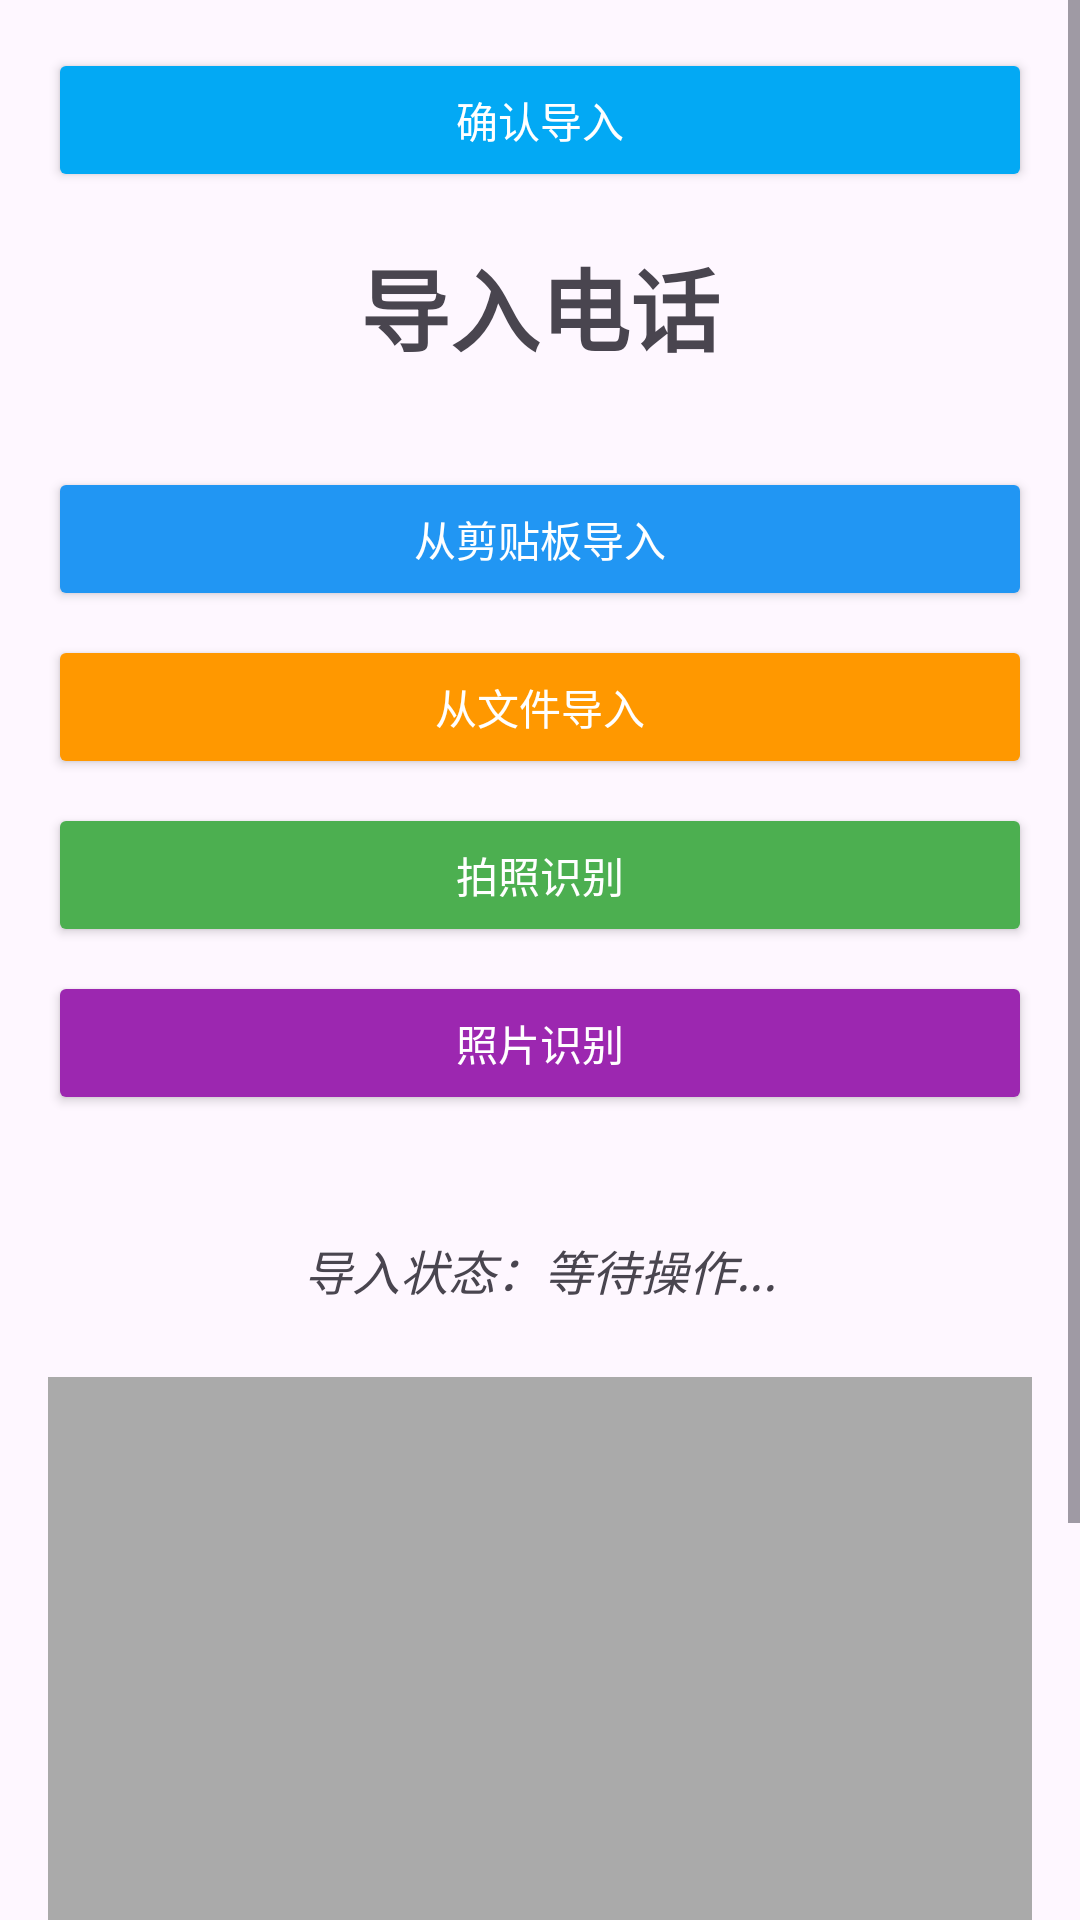

This screen was rendered from an Android layout file. Write that file and the resources it references.
<!-- AndroidManifest.xml: application theme Theme.DialerGu -->
<!-- res/layout/activity_import_phone.xml -->
<?xml version="1.0" encoding="utf-8"?>
<ScrollView xmlns:android="http://schemas.android.com/apk/res/android"
    xmlns:app="http://schemas.android.com/apk/res-auto"
    xmlns:tools="http://schemas.android.com/tools"
    android:layout_width="match_parent"
    android:layout_height="match_parent"
    android:fillViewport="true"> 

    
    <LinearLayout
        android:layout_width="match_parent"
        android:layout_height="wrap_content"
        android:orientation="vertical"
        android:padding="16dp"> 

        
        <Button
            android:id="@+id/buttonConfirmImport"
            android:layout_width="match_parent"
            android:layout_height="wrap_content"
            android:text="确认导入"
            android:layout_marginBottom="16dp"
            android:backgroundTint="#03A9F4"
            android:textColor="@android:color/white"
            app:cornerRadius="8dp" />

        <TextView
            android:id="@+id/importTitle"
            android:layout_width="wrap_content"
            android:layout_height="wrap_content"
            android:text="导入电话"
            android:textSize="30sp"
            android:textStyle="bold"
            android:layout_gravity="center_horizontal"
            android:layout_marginBottom="32dp" /> 

        
        
        <LinearLayout
            android:layout_width="match_parent"
            android:layout_height="wrap_content"
            android:orientation="vertical"
            android:gravity="center_horizontal"
            android:layout_marginBottom="16dp">

            <Button
                android:id="@+id/buttonImportClipboard"
                android:layout_width="match_parent"
                android:layout_height="wrap_content"
                android:text="从剪贴板导入"
                android:layout_marginBottom="8dp"
                android:backgroundTint="#2196F3"
                android:textColor="@android:color/white"
                app:cornerRadius="8dp" />

            <Button
                android:id="@+id/buttonImportFile"
                android:layout_width="match_parent"
                android:layout_height="wrap_content"
                android:text="从文件导入"
                android:layout_marginBottom="8dp"
                android:backgroundTint="#FF9800"
                android:textColor="@android:color/white"
                app:cornerRadius="8dp" />

            <Button
                android:id="@+id/buttonImportOcr"
                android:layout_width="match_parent"
                android:layout_height="wrap_content"
                android:text="拍照识别"
                android:layout_marginBottom="8dp"
                android:backgroundTint="#4CAF50"
                android:textColor="@android:color/white"
                app:cornerRadius="8dp" />

            <Button
                android:id="@+id/buttonImportPhotoOcr"
                android:layout_width="match_parent"
                android:layout_height="wrap_content"
                android:text="照片识别"
                android:layout_marginBottom="16dp"
                android:backgroundTint="#9C27B0"
                android:textColor="@android:color/white"
                app:cornerRadius="8dp" />

        </LinearLayout>

        
        <TextView
            android:id="@+id/importStatusTextView"
            android:layout_width="match_parent"
            android:layout_height="wrap_content"
            android:text="导入状态：等待操作..."
            android:textSize="16sp"
            android:textStyle="italic"
            android:layout_marginBottom="16dp"
            android:padding="8dp"
            android:background="@drawable/rounded_background_light_grey"
            android:gravity="center" />

        
        <ImageView
            android:id="@+id/imageViewCapturedPhoto"
            android:layout_width="match_parent"
            android:layout_height="200dp"
            android:layout_marginBottom="16dp"
            android:scaleType="centerInside"
            android:background="@android:color/darker_gray"
            android:contentDescription="捕获或选择的照片"
            tools:srcCompat="@tools:sample/backgrounds/scenic" />

        
        <TextView
            android:id="@+id/textViewRecognizedText"
            android:layout_width="match_parent"
            android:layout_height="wrap_content"
            android:text="识别文本将显示在此处。"
            android:textSize="16sp"
            android:padding="8dp"
            android:background="@drawable/rounded_background_light_blue"
            android:layout_marginBottom="16dp"
            android:minHeight="100dp"
            android:scrollbars="vertical"
            android:textIsSelectable="true"/> 

    </LinearLayout>
</ScrollView>

    
    
    

    
    
    
<!-- resources referenced by this layout -->
<resources>
  <!-- drawable rounded_background_light_blue (drawable) -->
  <shape xmlns:android="http://schemas.android.com/apk/res/android"
      android:shape="rectangle">
      <solid android:color="#E3F2FD" />
      <corners android:radius="8dp" />
      <stroke android:width="1dp" android:color="#90CAF9" />
  </shape>
  <style name="Theme.DialerGu" parent="Base.Theme.DialerGu" />
  <style name="Base.Theme.DialerGu" parent="Theme.Material3.DayNight.NoActionBar">
          
          
      </style>
</resources>
